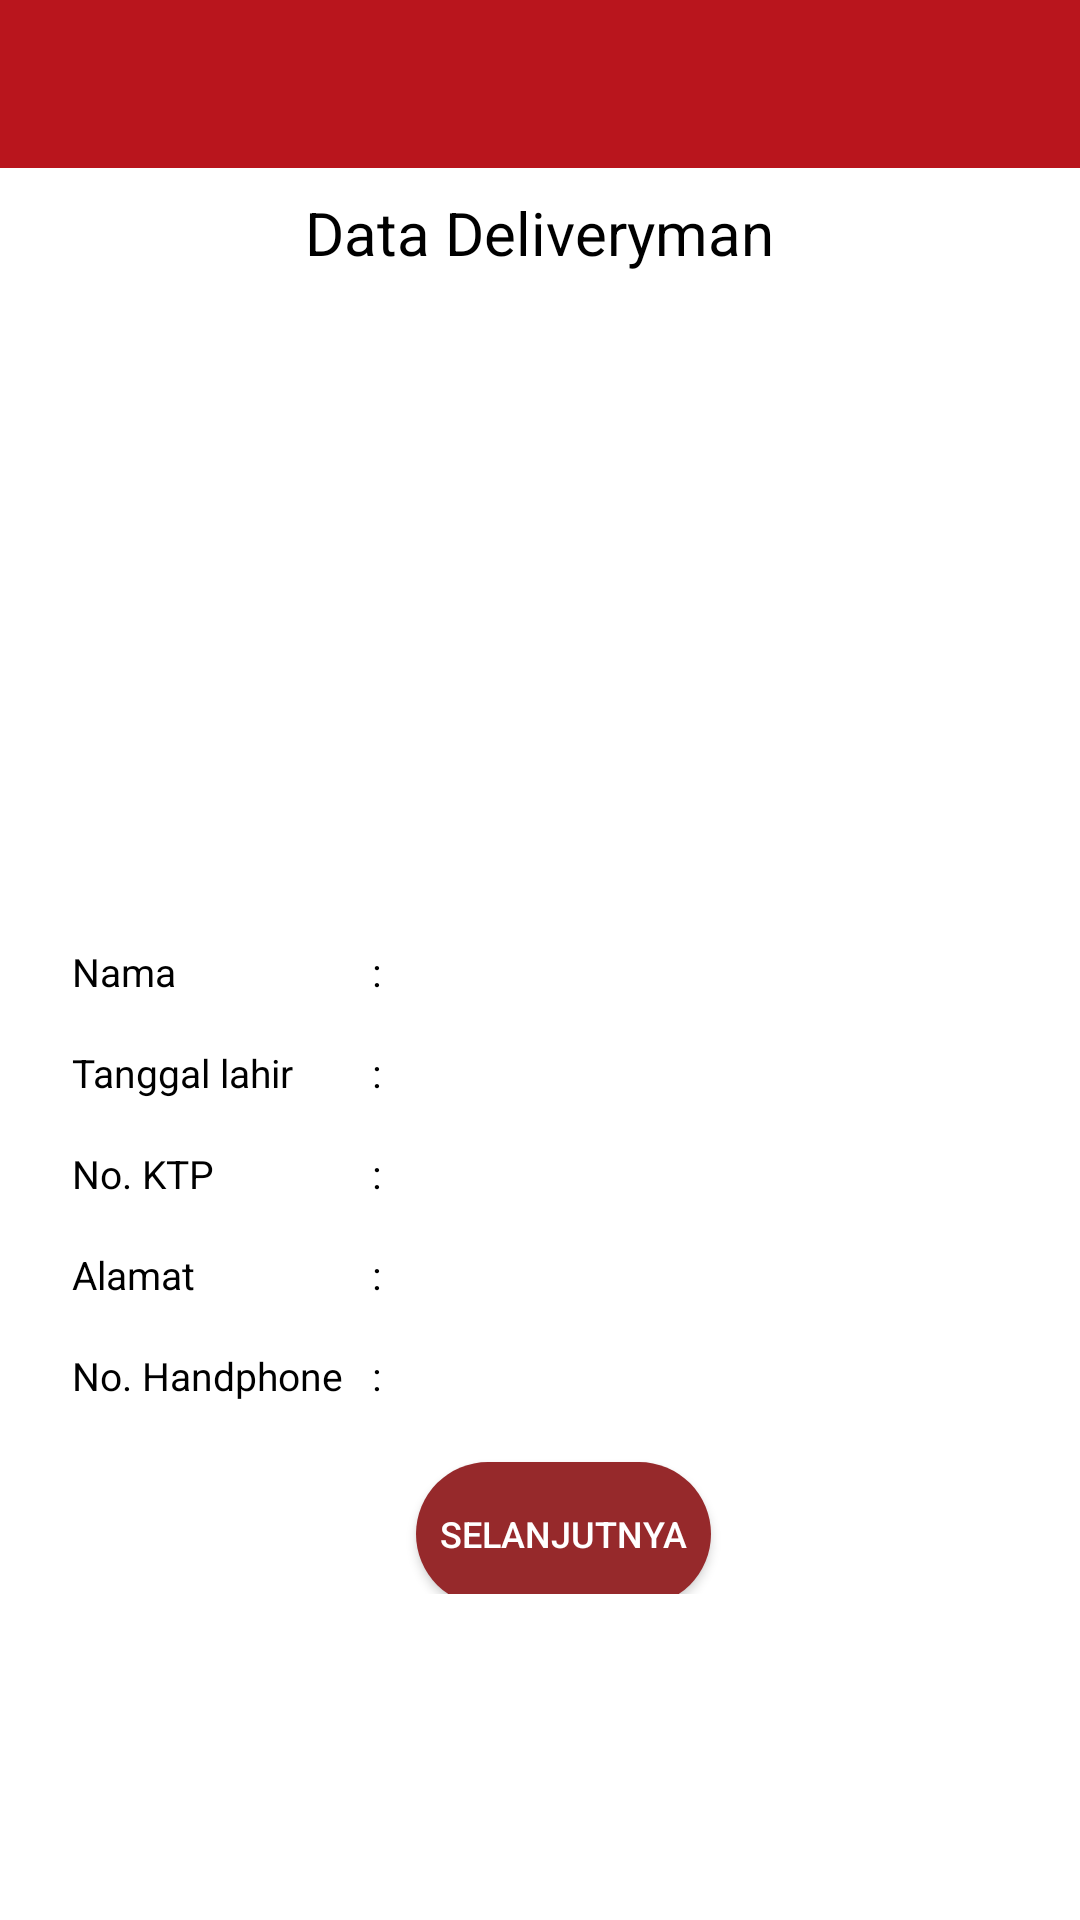

Here is an Android app screen rendered from its layout file. Give the layout XML and the strings, colors and styles it references.
<!-- AndroidManifest.xml: activity theme AppTheme -->
<!-- res/layout/activity_driver.xml -->
<?xml version="1.0" encoding="utf-8"?>
<LinearLayout xmlns:android="http://schemas.android.com/apk/res/android"
    xmlns:tools="http://schemas.android.com/tools"
    android:layout_width="match_parent"
    android:layout_height="match_parent"
    android:orientation="vertical"
    android:background="#FFF"
    tools:context="com.elektroshock.ades.ades.Activity.DriverActivity">

    <include
        layout="@layout/toolbar"
        android:id="@+id/toolbar3"
        android:layout_width="match_parent"
        android:layout_height="wrap_content"/>

    <LinearLayout
        android:id="@+id/driver"
        android:layout_width="match_parent"
        android:layout_height="wrap_content"
        android:layout_marginLeft="24dp"
        android:layout_marginRight="24dp"
        android:layout_marginTop="8dp"
        android:orientation="vertical">

        <TextView
            android:layout_width="wrap_content"
            android:layout_height="wrap_content"
            android:layout_gravity="center"
            android:layout_marginBottom="8dp"
            android:text="Data Deliveryman"
            android:textColor="#000000"
            android:textSize="20sp"/>

        <ImageView
            android:id="@+id/driver_foto"
            android:layout_width="200dp"
            android:layout_height="200dp"
            android:layout_gravity="center"
            android:padding="8dp"
            android:layout_marginBottom="8dp" />

        <LinearLayout
            android:layout_width="wrap_content"
            android:layout_height="wrap_content"
            android:orientation="vertical">

            <LinearLayout
                android:layout_width="wrap_content"
                android:layout_height="wrap_content"
                android:layout_marginRight="8dp"
                android:layout_marginBottom="8dp"
                android:orientation="horizontal">

                <TextView
                    android:layout_width="100dp"
                    android:layout_height="wrap_content"
                    android:layout_marginTop="8dp"
                    android:text="Nama"
                    android:textColor="#000000"
                    android:textSize="13sp"/>

                <LinearLayout
                    android:layout_width="wrap_content"
                    android:layout_height="wrap_content">

                    <TextView
                        android:layout_width="wrap_content"
                        android:layout_height="wrap_content"
                        android:layout_marginTop="8dp"
                        android:text=":"
                        android:textColor="#000000"
                        android:textSize="13sp"/>
                </LinearLayout>

                <LinearLayout
                    android:layout_width="wrap_content"
                    android:layout_height="wrap_content">

                    <TextView
                        android:id="@+id/driver_name"
                        android:layout_width="wrap_content"
                        android:layout_height="wrap_content"
                        android:layout_marginLeft="8dp"
                        android:layout_marginTop="8dp"
                        android:textColor="#000000"
                        android:textSize="13sp"/>
                </LinearLayout>
            </LinearLayout>

            <LinearLayout
                android:layout_width="wrap_content"
                android:layout_height="wrap_content"
                android:layout_marginRight="8dp"
                android:layout_marginBottom="8dp"
                android:orientation="horizontal">

                <TextView
                    android:layout_width="100dp"
                    android:layout_height="wrap_content"
                    android:layout_marginTop="8dp"
                    android:text="Tanggal lahir"
                    android:textColor="#000000"
                    android:textSize="13sp"/>

                <LinearLayout
                    android:layout_width="wrap_content"
                    android:layout_height="wrap_content">

                    <TextView
                        android:layout_width="wrap_content"
                        android:layout_height="wrap_content"
                        android:layout_marginTop="8dp"
                        android:text=":"
                        android:textColor="#000000"
                        android:textSize="13sp"/>
                </LinearLayout>
                <LinearLayout
                    android:layout_width="wrap_content"
                    android:layout_height="wrap_content">
                    <TextView
                        android:id="@+id/driver_ttl"
                        android:layout_width="wrap_content"
                        android:layout_height="wrap_content"
                        android:layout_marginTop="8dp"
                        android:layout_marginLeft="8dp"
                        android:textColor="#000000"
                        android:textSize="13sp"/>
                </LinearLayout>
            </LinearLayout>
            <LinearLayout
                android:layout_width="wrap_content"
                android:layout_height="wrap_content"
                android:layout_marginRight="8dp"
                android:layout_marginBottom="8dp"
                android:orientation="horizontal">

                <TextView
                    android:layout_width="100dp"
                    android:layout_height="wrap_content"
                    android:layout_marginTop="8dp"
                    android:text="No. KTP"
                    android:textColor="#000000"
                    android:textSize="13sp"/>

                <LinearLayout
                    android:layout_width="wrap_content"
                    android:layout_height="wrap_content">

                    <TextView
                        android:layout_width="wrap_content"
                        android:layout_height="wrap_content"
                        android:layout_marginTop="8dp"
                        android:text=":"
                        android:textColor="#000000"
                        android:textSize="13sp"/>
                </LinearLayout>

                <LinearLayout
                    android:layout_width="wrap_content"
                    android:layout_height="wrap_content">

                    <TextView
                        android:id="@+id/driver_ktp"
                        android:layout_width="wrap_content"
                        android:layout_height="wrap_content"
                        android:layout_marginTop="8dp"
                        android:layout_marginLeft="8dp"
                        android:textColor="#000000"
                        android:textSize="13sp"/>
                </LinearLayout>
            </LinearLayout>
            <LinearLayout
                android:layout_width="wrap_content"
                android:layout_height="wrap_content"
                android:layout_marginRight="8dp"
                android:layout_marginBottom="8dp"
                android:orientation="horizontal">

                <TextView
                    android:layout_width="100dp"
                    android:layout_height="wrap_content"
                    android:layout_marginTop="8dp"
                    android:text="Alamat"
                    android:textColor="#000000"
                    android:textSize="13sp"/>

                <LinearLayout
                    android:layout_width="wrap_content"
                    android:layout_height="wrap_content">

                    <TextView
                        android:layout_width="wrap_content"
                        android:layout_height="wrap_content"
                        android:layout_marginTop="8dp"
                        android:text=":"
                        android:textColor="#000000"
                        android:textSize="13sp"/>
                </LinearLayout>

                <LinearLayout
                    android:layout_width="wrap_content"
                    android:layout_height="wrap_content">

                    <TextView
                        android:id="@+id/driver_alamat"
                        android:layout_width="wrap_content"
                        android:layout_height="wrap_content"
                        android:layout_marginTop="8dp"
                        android:layout_marginLeft="8dp"
                        android:textColor="#000000"
                        android:textSize="13sp"/>
                </LinearLayout>
            </LinearLayout>
            <LinearLayout
                android:layout_width="wrap_content"
                android:layout_height="wrap_content"
                android:layout_marginRight="8dp"
                android:layout_marginBottom="8dp"
                android:orientation="horizontal">

                <TextView
                    android:layout_width="100dp"
                    android:layout_height="wrap_content"
                    android:layout_marginTop="8dp"
                    android:text="No. Handphone"
                    android:textColor="#000000"
                    android:textSize="13sp"/>

                <LinearLayout
                    android:layout_width="wrap_content"
                    android:layout_height="wrap_content">

                    <TextView
                        android:layout_width="wrap_content"
                        android:layout_height="wrap_content"
                        android:layout_marginTop="8dp"
                        android:text=":"
                        android:textColor="#000000"
                        android:textSize="13sp"/>
                </LinearLayout>

                <LinearLayout
                    android:layout_width="wrap_content"
                    android:layout_height="wrap_content">

                    <TextView
                        android:id="@+id/driver_hape"
                        android:layout_width="wrap_content"
                        android:layout_height="wrap_content"
                        android:layout_marginTop="8dp"
                        android:layout_marginLeft="8dp"
                        android:textColor="#000000"
                        android:textSize="13sp"/>
                </LinearLayout>
            </LinearLayout>
        </LinearLayout>
        <LinearLayout
            android:layout_width="match_parent"
            android:layout_height="wrap_content"
            android:orientation="horizontal"
            android:gravity="center">

            <Button
                android:id="@+id/lanjut"
                android:layout_width="wrap_content"
                android:layout_height="wrap_content"
                android:background="@drawable/bg_button"
                android:layout_marginTop="8dp"
                android:layout_marginLeft="16dp"
                android:padding="8dp"
                android:text="Selanjutnya"
                android:textSize="12sp"
                android:textColor="#FFFF"/>
        </LinearLayout>
    </LinearLayout>
</LinearLayout>
<!-- res/layout/toolbar.xml (included above) -->
<?xml version="1.0" encoding="utf-8"?>
<android.support.design.widget.CoordinatorLayout xmlns:android="http://schemas.android.com/apk/res/android"
    xmlns:app="http://schemas.android.com/apk/res-auto"
    xmlns:tools="http://schemas.android.com/tools"
    android:layout_width="match_parent"
    android:layout_height="match_parent">

    <android.support.design.widget.AppBarLayout
        android:layout_width="match_parent"
        android:layout_height="wrap_content"
        android:theme="@style/AppTheme.AppBarOverlay">

        <android.support.v7.widget.Toolbar
            android:id="@+id/toolbar"
            android:layout_width="match_parent"
            android:layout_height="?attr/actionBarSize"
            android:background="#b9151d"
            app:popupTheme="@style/AppTheme.PopupOverlay" />

    </android.support.design.widget.AppBarLayout>

</android.support.design.widget.CoordinatorLayout>
<!-- resources referenced by this layout -->
<resources>
  <!-- drawable bg_button (drawable) -->
  <?xml version="1.0" encoding="utf-8"?>
  <selector xmlns:android="http://schemas.android.com/apk/res/android">
      <item
          android:state_pressed="true"
          android:drawable="@drawable/btn_pressed" />
      <item
          android:drawable="@drawable/btn_normal" />
  </selector>
  <style name="AppTheme.AppBarOverlay" parent="ThemeOverlay.AppCompat.Dark.ActionBar" />
  <style name="AppTheme.PopupOverlay" parent="ThemeOverlay.AppCompat.Light" />
  <style name="AppTheme" parent="Theme.AppCompat.Light.DarkActionBar">
          
          <item name="colorPrimary">@color/colorPrimary</item>
          <item name="colorPrimaryDark">@color/colorPrimaryDark</item>
          <item name="colorAccent">@color/colorAccent</item>
          <item name="windowActionBar">false</item>
          <item name="windowNoTitle">true</item>
      </style>
  <!-- drawable btn_pressed (drawable) -->
  <?xml version="1.0" encoding="utf-8"?>
  <shape xmlns:android="http://schemas.android.com/apk/res/android">
      <corners
          android:radius="50dp" />
      <solid
          android:color="#c11a1c" />
      <padding
          android:bottom="0dp"
          android:top="0dp" />
  </shape>
  <!-- drawable btn_normal (drawable) -->
  <?xml version="1.0" encoding="utf-8"?>
  <shape xmlns:android="http://schemas.android.com/apk/res/android">
      <corners
          android:radius="50dp" />
      <solid
          android:color="#96292b" />
      <padding
          android:bottom="0dp"
          android:top="0dp" />
  </shape>
  <color name="colorPrimary">#f4424e</color>
  <color name="colorPrimaryDark">#d63336</color>
  <color name="colorAccent">#ffffff</color>
</resources>
